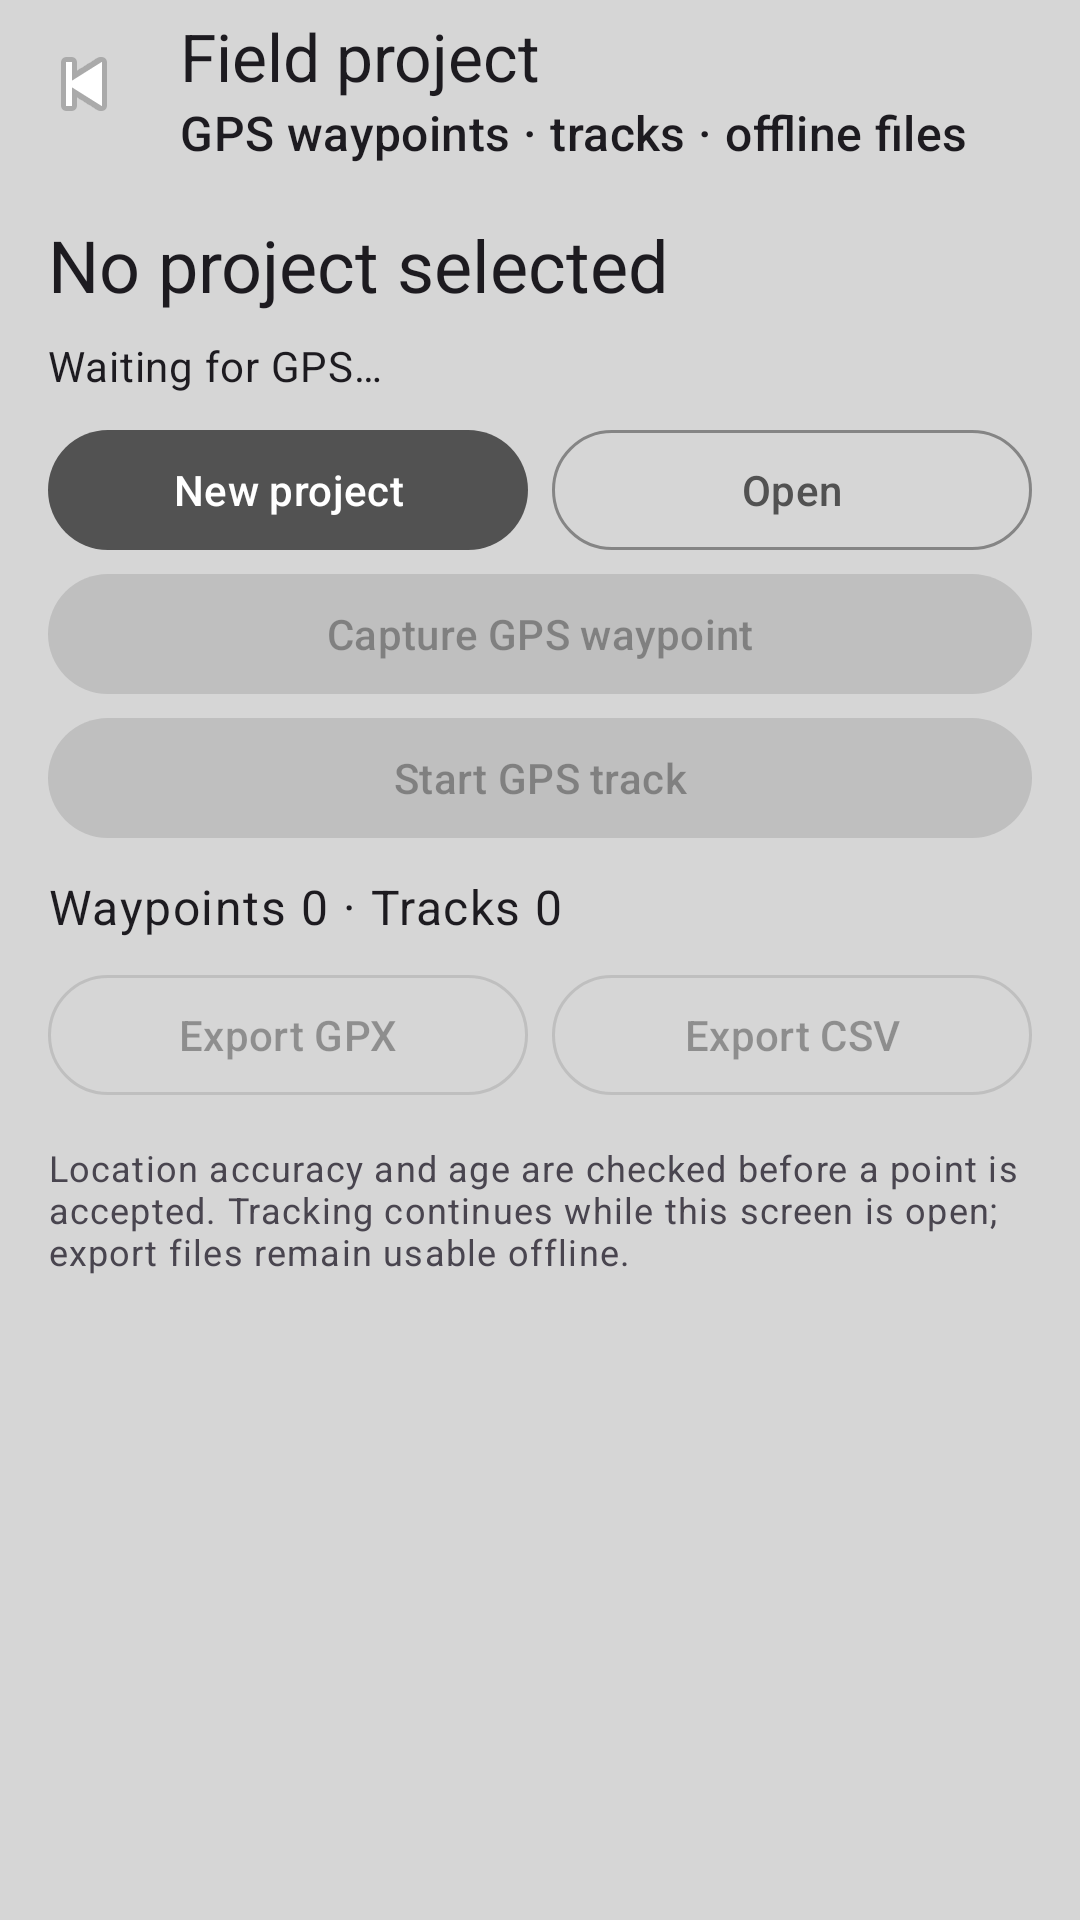

Here is an Android app screen rendered from its layout file. Give the layout XML and the strings, colors and styles it references.
<!-- AndroidManifest.xml: application theme Theme.ViewshedApp -->
<!-- res/layout/activity_field_project.xml -->
<?xml version="1.0" encoding="utf-8"?>
<LinearLayout xmlns:android="http://schemas.android.com/apk/res/android"
    xmlns:app="http://schemas.android.com/apk/res-auto"
    android:id="@+id/fieldProjectRoot"
    android:layout_width="match_parent"
    android:layout_height="match_parent"
    android:orientation="vertical">

    <com.google.android.material.appbar.MaterialToolbar
        android:id="@+id/fieldProjectToolbar"
        android:layout_width="match_parent"
        android:layout_height="wrap_content"
        android:minHeight="56dp"
        app:navigationIcon="@android:drawable/ic_media_previous"
        app:title="Field project"
        app:subtitle="GPS waypoints · tracks · offline files" />

    <androidx.core.widget.NestedScrollView
        android:layout_width="match_parent"
        android:layout_height="0dp"
        android:layout_weight="1">

        <LinearLayout
            android:layout_width="match_parent"
            android:layout_height="wrap_content"
            android:orientation="vertical"
            android:padding="16dp">

            <TextView
                android:id="@+id/tvFieldProjectName"
                android:layout_width="match_parent"
                android:layout_height="wrap_content"
                android:text="No project selected"
                android:textAppearance="?attr/textAppearanceHeadlineSmall" />

            <TextView
                android:id="@+id/tvFieldGps"
                android:layout_width="match_parent"
                android:layout_height="wrap_content"
                android:paddingVertical="8dp"
                android:text="Waiting for GPS…"
                android:textAppearance="?attr/textAppearanceBodyMedium" />

            <LinearLayout
                android:layout_width="match_parent"
                android:layout_height="wrap_content"
                android:orientation="horizontal">
                <com.google.android.material.button.MaterialButton
                    android:id="@+id/btnFieldNewProject"
                    android:layout_width="0dp"
                    android:layout_height="wrap_content"
                    android:layout_weight="1"
                    android:text="New project" />
                <com.google.android.material.button.MaterialButton
                    android:id="@+id/btnFieldOpenProject"
                    style="@style/Widget.Material3.Button.OutlinedButton"
                    android:layout_width="0dp"
                    android:layout_height="wrap_content"
                    android:layout_marginStart="8dp"
                    android:layout_weight="1"
                    android:text="Open" />
            </LinearLayout>

            <com.google.android.material.button.MaterialButton
                android:id="@+id/btnFieldWaypoint"
                style="@style/Widget.Material3.Button.TonalButton"
                android:layout_width="match_parent"
                android:layout_height="wrap_content"
                android:enabled="false"
                android:text="Capture GPS waypoint" />

            <com.google.android.material.button.MaterialButton
                android:id="@+id/btnFieldTrack"
                style="@style/Widget.Material3.Button.TonalButton"
                android:layout_width="match_parent"
                android:layout_height="wrap_content"
                android:enabled="false"
                android:text="Start GPS track" />

            <TextView
                android:id="@+id/tvFieldProjectStats"
                android:layout_width="match_parent"
                android:layout_height="wrap_content"
                android:paddingVertical="8dp"
                android:text="Waypoints 0 · Tracks 0"
                android:textAppearance="?attr/textAppearanceBodyLarge" />

            <LinearLayout
                android:layout_width="match_parent"
                android:layout_height="wrap_content"
                android:orientation="horizontal">
                <com.google.android.material.button.MaterialButton
                    android:id="@+id/btnFieldExportGpx"
                    style="@style/Widget.Material3.Button.OutlinedButton"
                    android:layout_width="0dp"
                    android:layout_height="wrap_content"
                    android:layout_weight="1"
                    android:enabled="false"
                    android:text="Export GPX" />
                <com.google.android.material.button.MaterialButton
                    android:id="@+id/btnFieldExportCsv"
                    style="@style/Widget.Material3.Button.OutlinedButton"
                    android:layout_width="0dp"
                    android:layout_height="wrap_content"
                    android:layout_marginStart="8dp"
                    android:layout_weight="1"
                    android:enabled="false"
                    android:text="Export CSV" />
            </LinearLayout>

            <TextView
                android:layout_width="match_parent"
                android:layout_height="wrap_content"
                android:paddingTop="12dp"
                android:text="Location accuracy and age are checked before a point is accepted. Tracking continues while this screen is open; export files remain usable offline."
                android:textAppearance="?attr/textAppearanceBodySmall" />
        </LinearLayout>
    </androidx.core.widget.NestedScrollView>
</LinearLayout>
<!-- resources referenced by this layout -->
<resources>
  <style name="Theme.ViewshedApp" parent="Theme.Material3.DayNight.NoActionBar">
          <item name="colorPrimary">@color/grey_700</item>
          <item name="colorOnPrimary">@color/white</item>
          <item name="colorPrimaryContainer">@color/grey_300</item>
          <item name="colorOnPrimaryContainer">@color/grey_900</item>
  
          <item name="colorSecondary">@color/grey_600</item>
          <item name="colorOnSecondary">@color/white</item>
          <item name="colorSecondaryContainer">@color/grey_200</item>
          <item name="colorOnSecondaryContainer">@color/grey_900</item>
  
          <item name="colorTertiary">@color/grey_500</item>
          <item name="colorOnTertiary">@color/white</item>
  
          <item name="android:colorBackground">@color/grey_200</item>
          <item name="colorSurface">@color/grey_100</item>
          <item name="colorOnSurface">@color/grey_900</item>
          <item name="colorOnSurfaceVariant">@color/grey_700</item>
          <item name="colorOutline">@color/grey_500</item>
  
          <item name="android:statusBarColor">@color/grey_900</item>
          <item name="android:navigationBarColor">@color/grey_900</item>
          <item name="android:windowLightStatusBar">false</item>
      </style>
  <color name="grey_700">#FF525252</color>
  <color name="white">#FFFFFFFF</color>
  <color name="grey_300">#FFC2C2C2</color>
  <color name="grey_900">#FF1A1A1A</color>
  <color name="grey_600">#FF666666</color>
  <color name="grey_200">#FFD6D6D6</color>
  <color name="grey_500">#FF858585</color>
  <color name="grey_100">#FFE8E8E8</color>
</resources>
